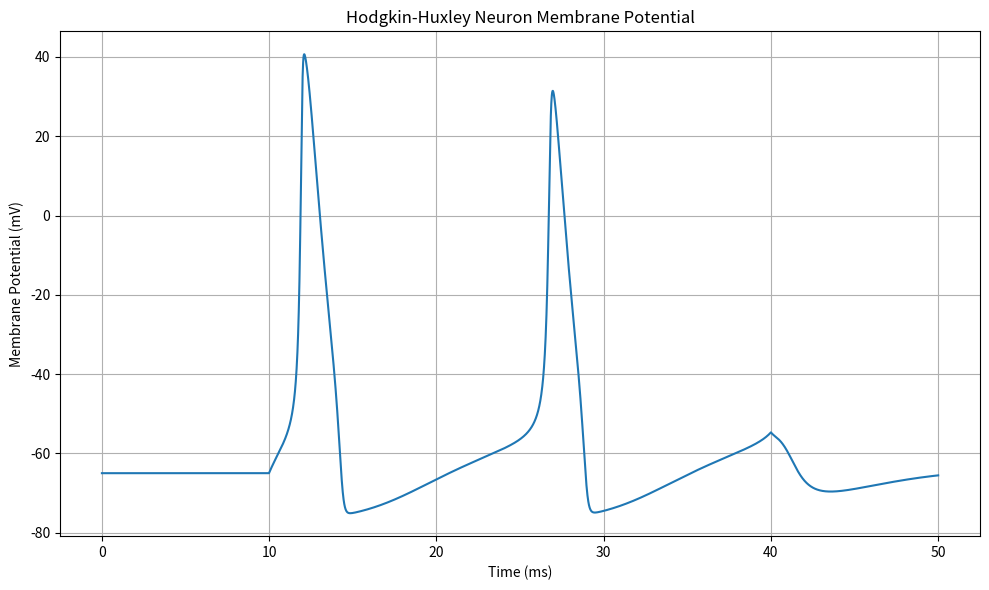

This chart was generated by the following Python code:
"""
HHSingleNeuron.py
Simulation of a single Hodgkin-Huxley neuron under a step current stimulus. 
Plots the membrane potential over time using Euler integration of ion channel 
and voltage dynamics.

[redacted]
University of Texas at San Antonio.

License: Creative Commons Attribution-ShareAlike 4.0 International (CC BY-SA 4.0)
"""

import numpy as np
import matplotlib.pyplot as plt

# Hodgkin-Huxley parameters
C_m = 1.0      # membrane capacitance, in uF/cm^2
g_Na = 120.0   # maximum sodium conductance, in mS/cm^2
g_K = 36.0     # maximum potassium conductance, in mS/cm^2
g_L = 0.3      # leak conductance, in mS/cm^2
E_Na = 50.0    # sodium reversal potential, in mV
E_K = -77.0    # potassium reversal potential, in mV
E_L = -54.387  # leak reversal potential, in mV

# Simulation parameters
T = 50.0       # total time, in ms
dt = 0.01      # time step, in ms
time = np.arange(0.0, T + dt, dt)

# External current
def I_ext(t):
    return 10.0 if 10.0 <= t <= 40.0 else 0.0

# Alpha and beta functions
def alpha_m(V): return 0.1 * (V + 40.0) / (1.0 - np.exp(-(V + 40.0) / 10.0))
def beta_m(V):  return 4.0 * np.exp(-(V + 65.0) / 18.0)
def alpha_h(V): return 0.07 * np.exp(-(V + 65.0) / 20.0)
def beta_h(V):  return 1.0 / (1.0 + np.exp(-(V + 35.0) / 10.0))
def alpha_n(V): return 0.01 * (V + 55.0) / (1.0 - np.exp(-(V + 55.0) / 10.0))
def beta_n(V):  return 0.125 * np.exp(-(V + 65.0) / 80.0)

# Initialization
V = -65.0
m = alpha_m(V) / (alpha_m(V) + beta_m(V))
h = alpha_h(V) / (alpha_h(V) + beta_h(V))
n = alpha_n(V) / (alpha_n(V) + beta_n(V))

V_trace = []
m_trace = []
h_trace = []
n_trace = []

# Time evolution
for t in time:
    I = I_ext(t)

    # Compute conductances
    gNa = g_Na * m**3 * h
    gK = g_K * n**4
    gL = g_L

    # Compute currents
    INa = gNa * (V - E_Na)
    IK = gK * (V - E_K)
    IL = gL * (V - E_L)

    # Update membrane potential
    dVdt = (I - INa - IK - IL) / C_m
    V += dt * dVdt

    # Update gating variables
    dm = dt * (alpha_m(V) * (1.0 - m) - beta_m(V) * m)
    dh = dt * (alpha_h(V) * (1.0 - h) - beta_h(V) * h)
    dn = dt * (alpha_n(V) * (1.0 - n) - beta_n(V) * n)

    m += dm
    h += dh
    n += dn

    V_trace.append(V)
    m_trace.append(m)
    h_trace.append(h)
    n_trace.append(n)

# Plotting
plt.figure(figsize=(10, 6))
plt.plot(time, V_trace)
plt.title('Hodgkin-Huxley Neuron Membrane Potential')
plt.xlabel('Time (ms)')
plt.ylabel('Membrane Potential (mV)')
plt.grid(True)
plt.tight_layout()
plt.show()
